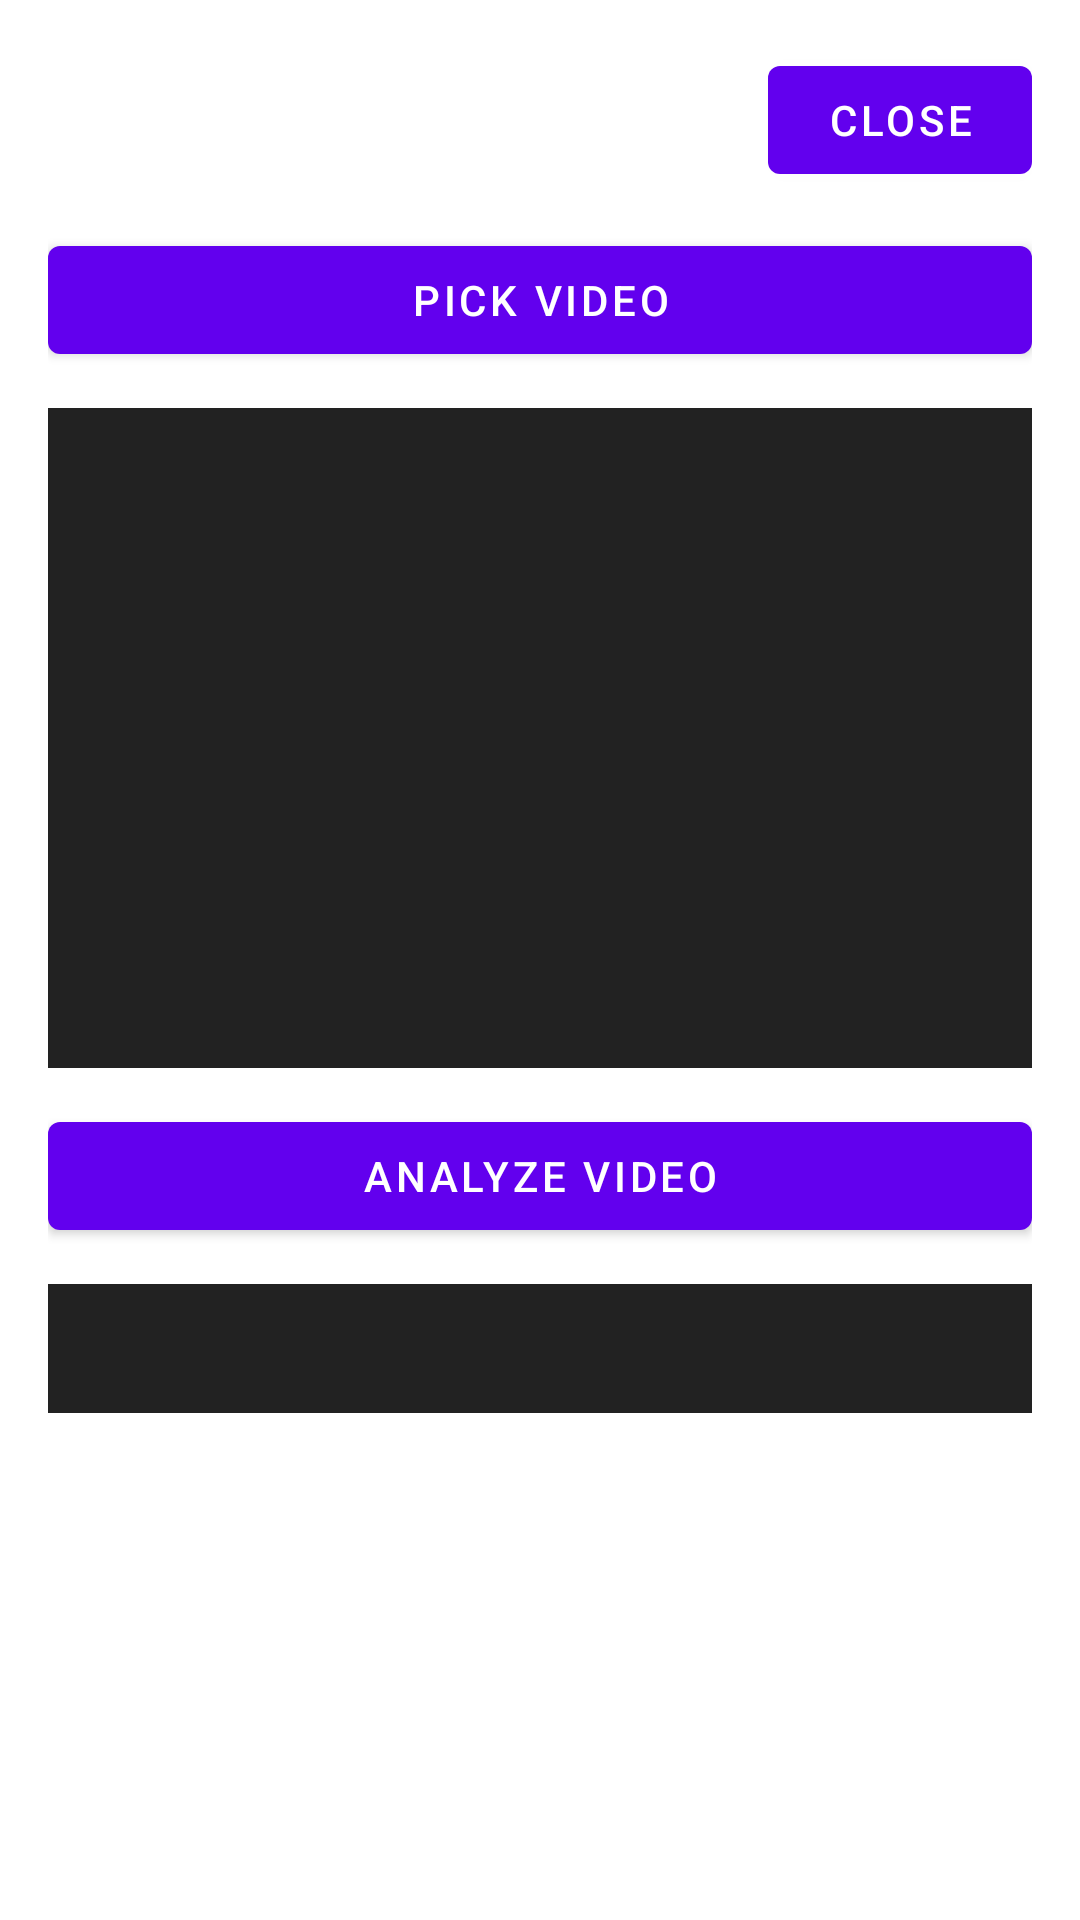

The Android layout XML behind this screen, and the referenced resources:
<!-- AndroidManifest.xml: application theme Theme.EmotionDetector -->
<!-- res/layout/activity_video.xml -->
<?xml version="1.0" encoding="utf-8"?>
<androidx.constraintlayout.widget.ConstraintLayout
    xmlns:android="http://schemas.android.com/apk/res/android"
    xmlns:app="http://schemas.android.com/apk/res-auto"
    xmlns:tools="http://schemas.android.com/tools"
    android:layout_width="match_parent"
    android:layout_height="match_parent"
    android:padding="16dp"
    tools:context=".VideoActivity">

    <com.google.android.material.button.MaterialButton
        android:id="@+id/closeButton"
        android:layout_width="wrap_content"
        android:layout_height="wrap_content"
        android:text="Close"
        app:layout_constraintTop_toTopOf="parent"
        app:layout_constraintEnd_toEndOf="parent" />

    <com.google.android.material.button.MaterialButton
        android:id="@+id/pickVideoButton"
        android:layout_width="0dp"
        android:layout_height="wrap_content"
        android:text="Pick Video"
        app:layout_constraintTop_toBottomOf="@id/closeButton"
        app:layout_constraintStart_toStartOf="parent"
        app:layout_constraintEnd_toEndOf="parent"
        android:layout_marginTop="12dp" />

    <ImageView
        android:id="@+id/previewImage"
        android:layout_width="0dp"
        android:layout_height="220dp"
        android:background="#222222"
        android:scaleType="centerCrop"
        android:contentDescription="Video preview"
        app:layout_constraintTop_toBottomOf="@id/pickVideoButton"
        app:layout_constraintStart_toStartOf="parent"
        app:layout_constraintEnd_toEndOf="parent"
        android:layout_marginTop="12dp" />

    <com.google.android.material.button.MaterialButton
        android:id="@+id/detectButton"
        android:layout_width="0dp"
        android:layout_height="wrap_content"
        android:text="Analyze Video"
        app:layout_constraintTop_toBottomOf="@id/previewImage"
        app:layout_constraintStart_toStartOf="parent"
        app:layout_constraintEnd_toEndOf="parent"
        android:layout_marginTop="12dp" />

    <ProgressBar
        android:id="@+id/progress"
        android:layout_width="wrap_content"
        android:layout_height="wrap_content"
        android:visibility="gone"
        app:layout_constraintTop_toBottomOf="@id/detectButton"
        app:layout_constraintStart_toStartOf="parent"
        app:layout_constraintEnd_toEndOf="parent"
        android:layout_marginTop="12dp" />

    <ScrollView
        android:id="@+id/resultScroll"
        android:layout_width="0dp"
        android:layout_height="0dp"
        app:layout_constraintTop_toBottomOf="@id/progress"
        app:layout_constraintBottom_toBottomOf="parent"
        app:layout_constraintStart_toStartOf="parent"
        app:layout_constraintEnd_toEndOf="parent"
        android:layout_marginTop="12dp">

        <TextView
            android:id="@+id/resultText"
            android:layout_width="match_parent"
            android:layout_height="wrap_content"
            android:background="#222222"
            android:padding="12dp"
            android:textColor="@android:color/white"
            android:textIsSelectable="true"
            tools:text="Video analysis result..." />

    </ScrollView>

</androidx.constraintlayout.widget.ConstraintLayout>
<!-- resources referenced by this layout -->
<resources>
  <style name="Theme.EmotionDetector" parent="Theme.MaterialComponents.DayNight.DarkActionBar">
  		
  		<item name="colorPrimary">@color/purple_500</item>
  		<item name="colorPrimaryVariant">@color/purple_700</item>
  		<item name="colorOnPrimary">@color/white</item>
  		
  		<item name="colorSecondary">@color/teal_200</item>
  		<item name="colorSecondaryVariant">@color/teal_700</item>
  		<item name="colorOnSecondary">@color/black</item>
  		
  		<item name="android:statusBarColor">?attr/colorPrimaryVariant</item>
  		
  	</style>
  <!-- not gathered from this repository: default colours our renderer supplied (Android Studio template values) -->
  <color name="purple_500">#FF6200EE</color>
  <color name="purple_700">#FF3700B3</color>
  <color name="teal_200">#FF03DAC5</color>
  <color name="teal_700">#FF018786</color>
  <color name="black">#FF000000</color>
  <color name="white">#FFFFFFFF</color>
</resources>
